Labelled photos from "kiwi", an image-classification folder in yugan-tano/farm-guardian. The possible labels are: brown spot, gray mold, healthy, ulcer.

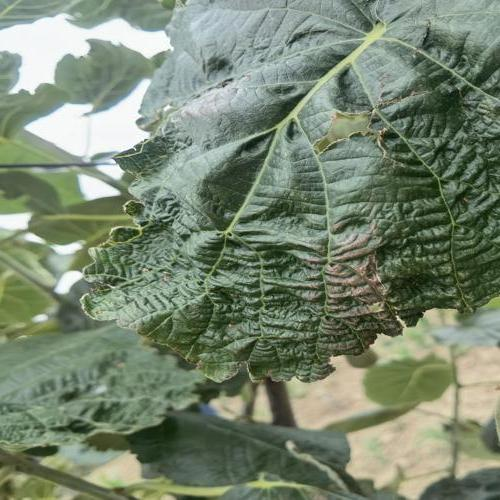
Label: brown spot

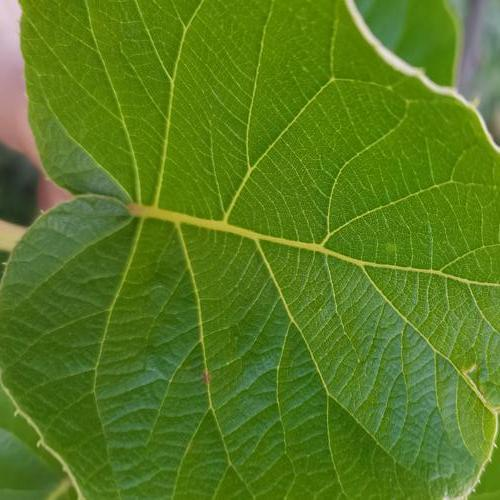
Label: healthy

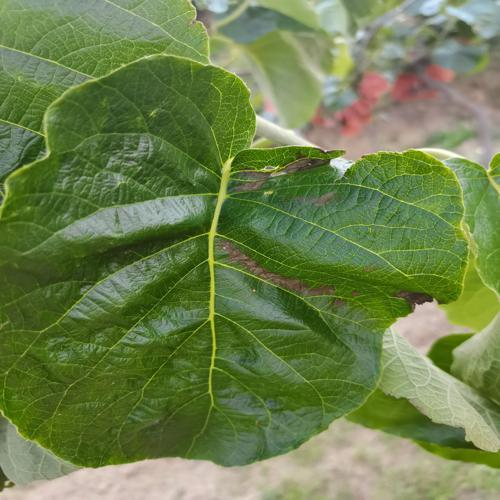
Label: gray mold

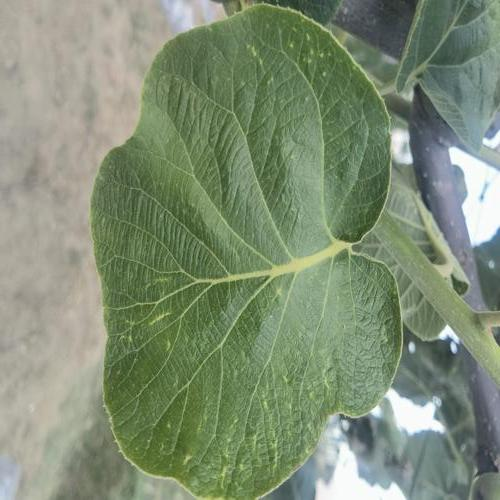
Label: ulcer

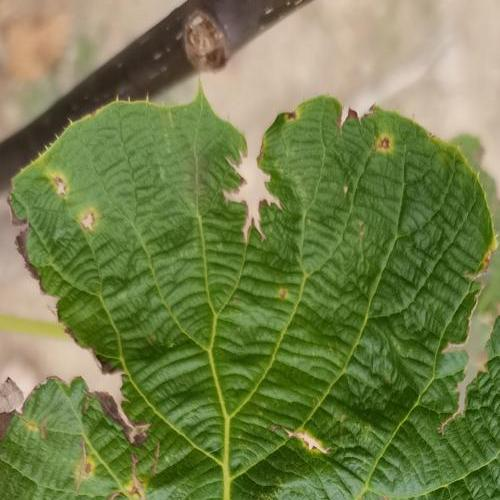
Label: ulcer

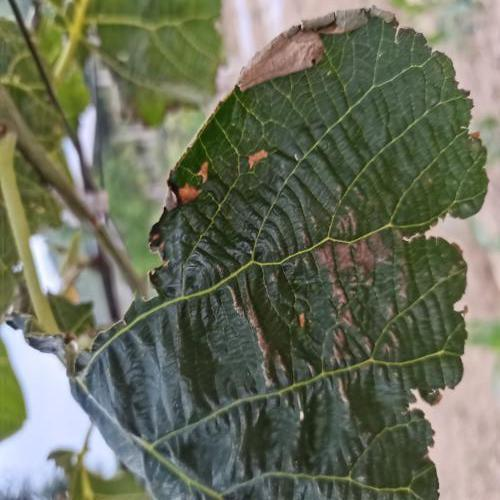
Label: gray mold
